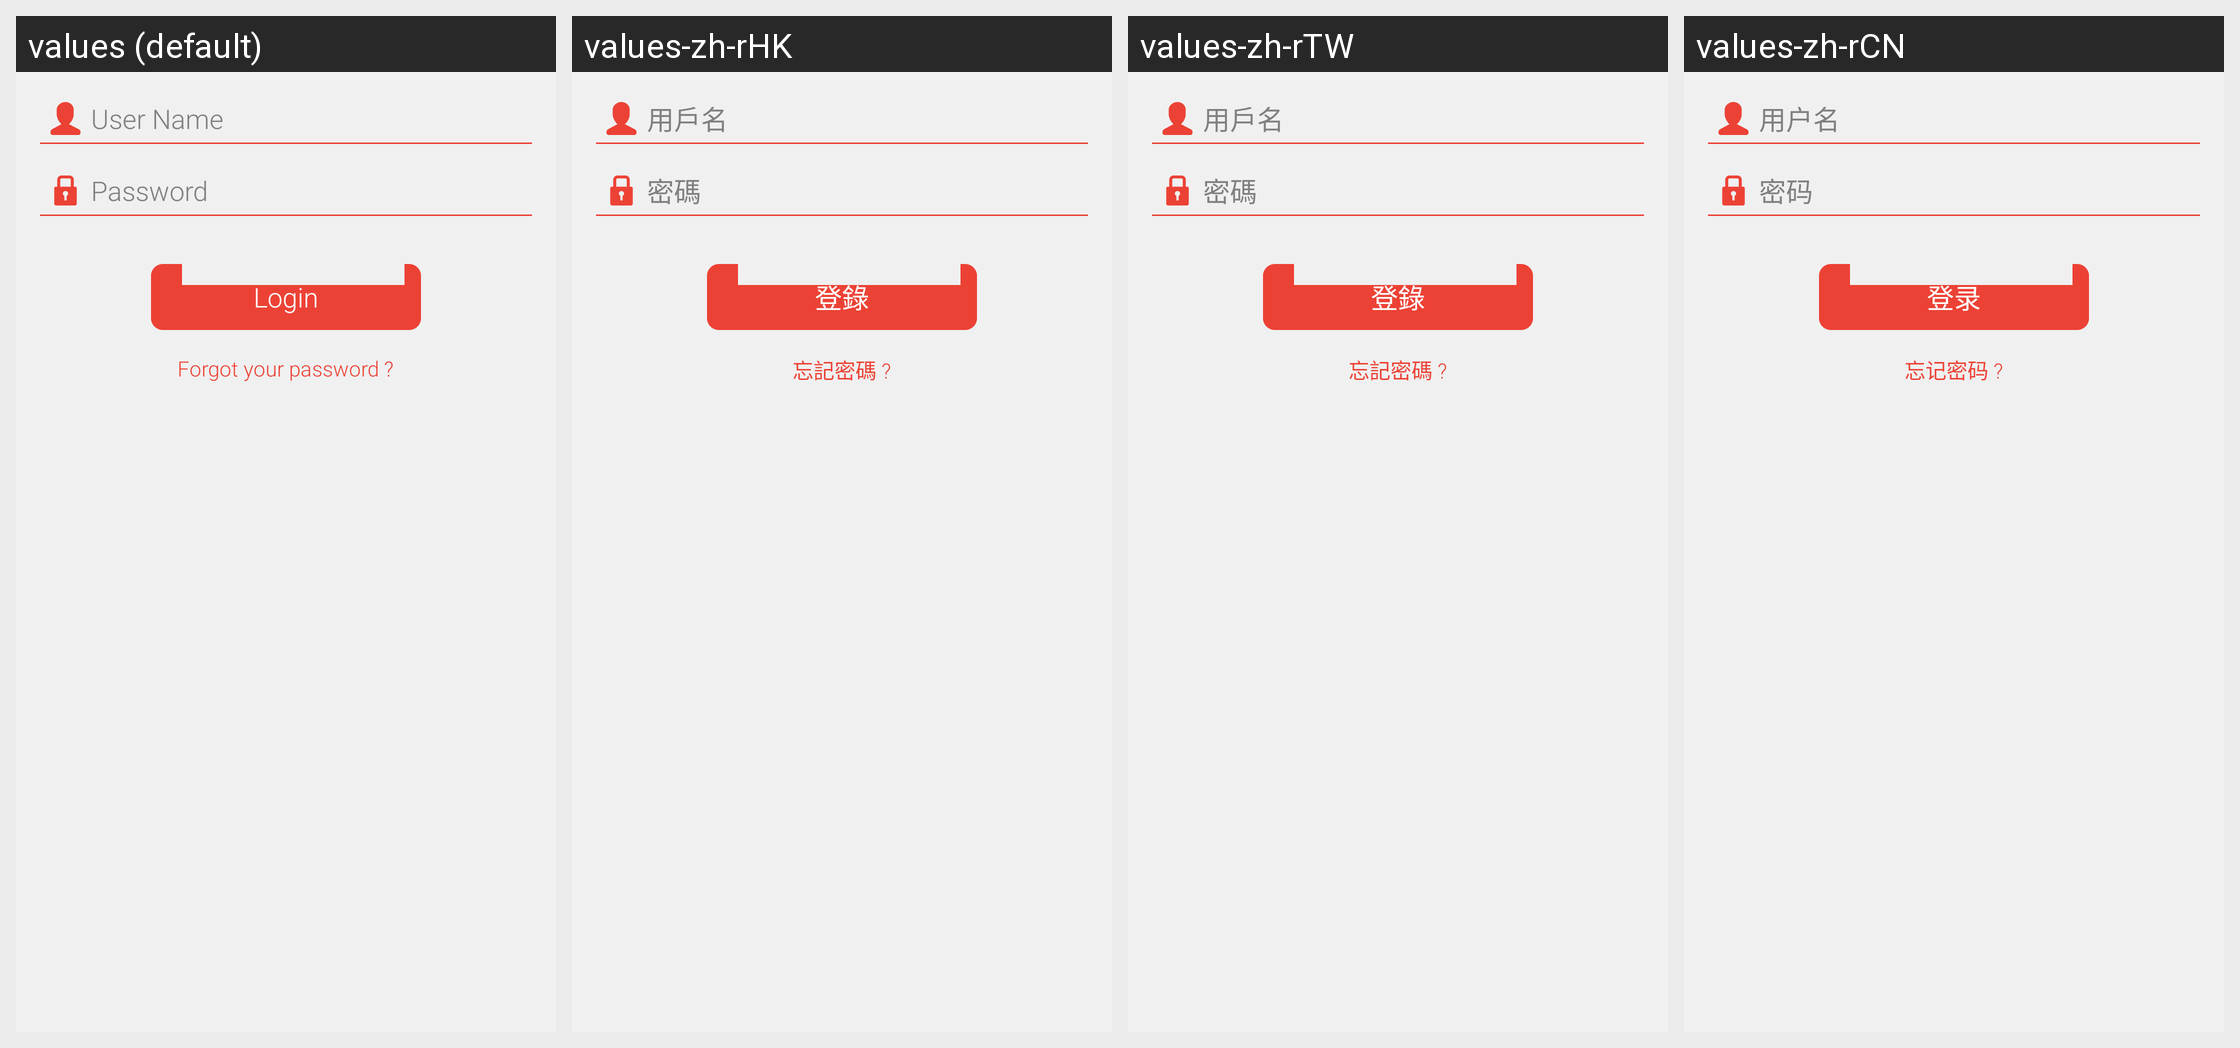

Translations of the strings shown on this Android screen, per locale in the grid:
Android screen res/layout/activity_login.xml rendered under 4 locales, left to right: values (default), values-zh-rHK, values-zh-rTW, values-zh-rCN. Device: Nexus 5 (rendered at 1080×1920; each locale shown at half size, 540×960, under a caption strip naming it); theme CustomActionBarTheme.
Strings drawn on this screen, with the default value and each locale's value (text and hints the layout hard-codes, and strings that could not be matched under every locale, appear in the picture but are not listed):

text_login_account
  values: User Name
  values-zh-rHK: 用戶名
  values-zh-rTW: 用戶名
  values-zh-rCN: 用户名

text_password
  values: Password
  values-zh-rHK: 密碼
  values-zh-rTW: 密碼
  values-zh-rCN: 密码

btn_login
  values: Login
  values-zh-rHK: 登錄
  values-zh-rTW: 登錄
  values-zh-rCN: 登录

text_forgot_password
  values: Forgot your password ?
  values-zh-rHK: 忘記密碼 ?
  values-zh-rTW: 忘記密碼 ?
  values-zh-rCN: 忘记密码 ?
